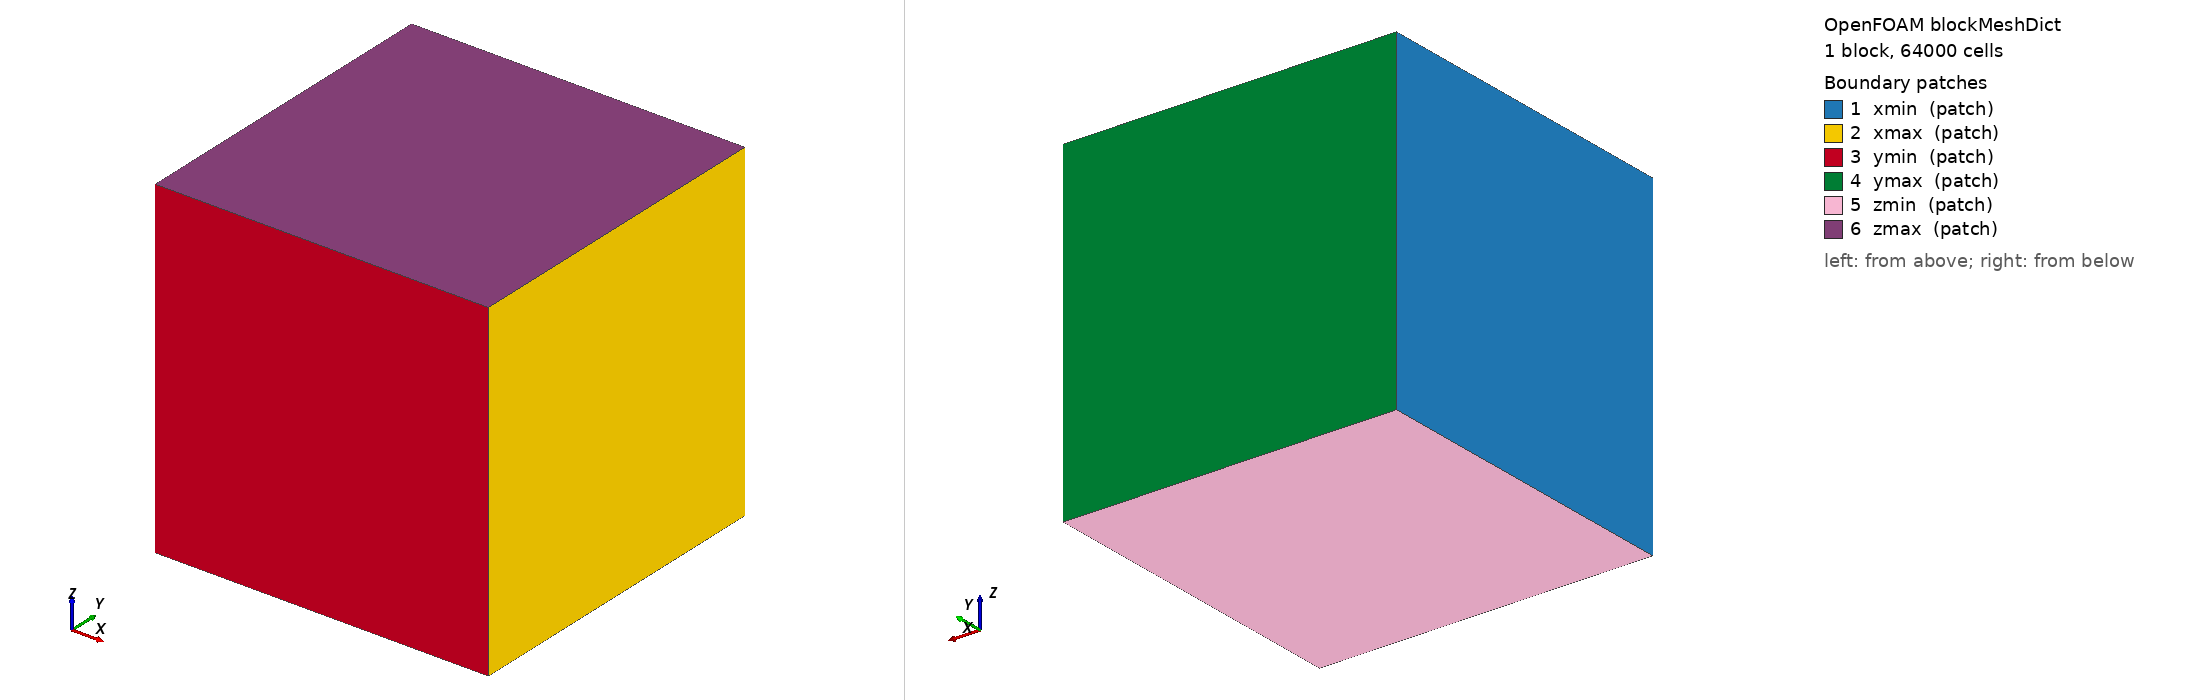

OpenFOAM case: the mesh blockMesh builds from blockMeshDict, 1 block(s), 64000 cells. Boundary patches (legend numbers): 1 xmin (patch), 2 xmax (patch), 3 ymin (patch), 4 ymax (patch), 5 zmin (patch), 6 zmax (patch). Left view from above one corner, right view from below the opposite corner. Boundary conditions: 2 field file(s) under 0/; 6 of 6 drawn patches have an entry in a shipped field file.

=== system/blockMeshDict ===
/*--------------------------------*- C++ -*----------------------------------*\
  =========                 |
  \      /  F ield         | OpenFOAM: The Open Source CFD Toolbox
   \    /   O peration     | Website:  https://openfoam.org
    \  /    A nd           | Version:  13
     \/     M anipulation  |
\*---------------------------------------------------------------------------*/
FoamFile
{
    format      ascii;
    class       dictionary;
    object      blockMeshDict;
}

convertToMeters 1;

projArea        1;

vertices
(
    (-4.5 -4.5 -4.5)
    (4.5 -4.5 -4.5)
    (4.5 4.5 -4.5)
    (-4.5 4.5 -4.5)
    (-4.5 -4.5 4.5)
    (4.5 -4.5 4.5)
    (4.5 4.5 4.5)
    (-4.5 4.5 4.5)
);

blocks
(
    hex (0 1 2 3 4 5 6 7) (40 40 40) simpleGrading (1 1 1)
);

edges
(
);

boundary
(
    xmin
    {
        type patch;
        faces ((0 4 7 3));
    }
    xmax
    {
        type patch;
        faces ((1 2 6 5));
    }
    ymin
    {
        type patch;
        faces ((0 1 5 4));
    }
    ymax
    {
        type patch;
        faces ((3 7 6 2));
    }
    zmin
    {
        type patch;
        faces ((0 3 2 1));
    }
    zmax
    {
        type patch;
        faces ((4 5 6 7));
    }
);

mergePatchPairs
(
);


=== system/controlDict ===
/*--------------------------------*- C++ -*----------------------------------*\
  =========                 |
  \      /  F ield         | OpenFOAM: The Open Source CFD Toolbox
   \    /   O peration     | Website:  https://openfoam.org
    \  /    A nd           | Version:  13
     \/     M anipulation  |
\*---------------------------------------------------------------------------*/
FoamFile
{
    format      ascii;
    class       dictionary;
    object      controlDict;
}

application     simpleFoam;

startFrom       startTime;
startTime       0;
stopAt          endTime;
endTime         200;
deltaT          1;
writeControl    timeStep;
writeInterval   50;
purgeWrite      0;
writeFormat     ascii;
writePrecision  10;
writeCompression off;
timeFormat      general;
timePrecision   6;
runTimeModifiable yes;

functions
{
    #include "functions"
}


=== 0/U ===
/*--------------------------------*- C++ -*----------------------------------*\
  =========                 |
  \      /  F ield         | OpenFOAM: The Open Source CFD Toolbox
   \    /   O peration     | Website:  https://openfoam.org
    \  /    A nd           | Version:  13
     \/     M anipulation  |
\*---------------------------------------------------------------------------*/
FoamFile
{
    format      ascii;
    class       volVectorField;
    object      U;
}

internalField   uniform (10 0 0);

dimensions      [0 1 -1 0 0 0 0];

boundaryField
{
    xmin
    {
        type            freestreamVelocity;
        freestreamValue uniform (10 0 0);
        value           uniform (10 0 0);
    }
    xmax
    {
        type            freestreamVelocity;
        freestreamValue uniform (10 0 0);
        value           uniform (10 0 0);
    }
    ymin
    {
        type            freestreamVelocity;
        freestreamValue uniform (10 0 0);
        value           uniform (10 0 0);
    }
    ymax
    {
        type            freestreamVelocity;
        freestreamValue uniform (10 0 0);
        value           uniform (10 0 0);
    }
    zmin
    {
        type            freestreamVelocity;
        freestreamValue uniform (10 0 0);
        value           uniform (10 0 0);
    }
    zmax
    {
        type            freestreamVelocity;
        freestreamValue uniform (10 0 0);
        value           uniform (10 0 0);
    }
    body
    {
        type            noSlip;
    }
    #includeEtc "caseDicts/setConstraintTypes"
}

// ************************************************************************* //


=== 0/p ===
/*--------------------------------*- C++ -*----------------------------------*\
  =========                 |
  \      /  F ield         | OpenFOAM: The Open Source CFD Toolbox
   \    /   O peration     | Website:  https://openfoam.org
    \  /    A nd           | Version:  13
     \/     M anipulation  |
\*---------------------------------------------------------------------------*/
FoamFile
{
    format      ascii;
    class       volScalarField;
    object      p;
}

internalField   uniform 0;

dimensions      [0 2 -2 0 0 0 0];

boundaryField
{
    xmin
    {
        type            freestreamPressure;
        freestreamValue uniform 0;
    }
    xmax
    {
        type            freestreamPressure;
        freestreamValue uniform 0;
    }
    ymin
    {
        type            freestreamPressure;
        freestreamValue uniform 0;
    }
    ymax
    {
        type            freestreamPressure;
        freestreamValue uniform 0;
    }
    zmin
    {
        type            freestreamPressure;
        freestreamValue uniform 0;
    }
    zmax
    {
        type            freestreamPressure;
        freestreamValue uniform 0;
    }
    body
    {
        type            zeroGradient;
    }
    #includeEtc "caseDicts/setConstraintTypes"
}

// ************************************************************************* //


Also in the case, not shown: constant/polyMesh/neighbour (numeric list); constant/polyMesh/owner (numeric list); constant/polyMesh/points (numeric list).
